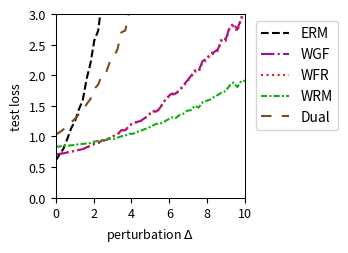

Source code (Python):
import numpy as np
import matplotlib.pyplot as plt
from scipy.optimize import minimize
from scipy.special import logsumexp

# --- Experiment Setup & Parameter Definitions ---
# Define the problem's dimensions
DIM_M = 10  # Number of rows for matrix A
DIM_N = 10  # Number of columns for matrix A (dimension of theta)

# Define the number of training/test samples
N_TRAIN_SAMPLES = 10
N_TEST_SAMPLES = 1000

# Define the perturbation range for distribution shift
DELTA_MIN = 0.0
DELTA_MAX = 10.0
DELTA_STEPS = 50

# --- DRO Algorithm Hyperparameters ---
N_EPOCHS = 50 # Number of iterations for the outer optimization
LEARNING_RATE = 0.01 # Learning rate for the outer optimization of theta
LAMBDA_VAL = 0.1 # Regularization parameter lambda
EPSILON = 10 # Entropy regularization parameter epsilon
GRAD_CLIP_THRESHOLD = 100.0 # Gradient clipping threshold to prevent explosion

# WGF (Algorithm 3), WFR (Algorithm 4), WRM Specific Parameters
K_INNER_STEPS = 400  # Number of inner loop iterations K
INNER_STEP_SIZE = 0.001 # Inner loop step size eta
WFR_WEIGHT_STEP_SIZE = 0.016 # Step size for weight updates in WFR

# WGF, WFR, RGO Specific Parameters
M_PARTICLES = 5 # Number of particles (samples) used

# Dual Method Specific Parameters
SINKHORN_SAMPLE_LEVEL = 4 # Monte Carlo sampling level for the Dual method

# --- Generate a Fixed Problem Instance ---
np.random.seed(219)
A0 = np.random.randn(DIM_M, DIM_N)
A1 = np.random.randn(DIM_M, DIM_N)
b = np.random.randn(DIM_M)

# --- Data Generation Functions ---
def generate_training_data(n_samples):
    """Generates training data."""
    return np.random.uniform(-0.5, 0.5, n_samples)

def generate_test_data(n_samples, delta):
    """Generates test data with a distributional shift."""
    lower_bound = -0.5 * (1 + delta)
    upper_bound = 0.5 * (1 + delta)
    return np.random.uniform(lower_bound, upper_bound, n_samples)

# --- Core Function Definitions (Vectorized) ---
def loss_function(theta, z):
    """ Computes the loss f_theta(z) for a single sample or a batch of samples z. """
    z = np.atleast_1d(z)
    # A_z shape: (num_z, DIM_M, DIM_N)
    A_z = A0[np.newaxis, :, :] + z[:, np.newaxis, np.newaxis] * A1[np.newaxis, :, :]
    # residual shape: (num_z, DIM_M)
    residual = A_z @ theta - b[np.newaxis, :]
    # loss shape: (num_z,)
    loss = np.sum(residual**2, axis=1) / DIM_M
    return loss.squeeze()

def loss_grad_theta(theta, z):
    """ Computes the gradient of the loss function with respect to theta, nabla_theta f_theta(z), for one or a batch of z. """
    z = np.atleast_1d(z)
    # A_z shape: (num_z, DIM_M, DIM_N)
    A_z = A0[np.newaxis, :, :] + z[:, np.newaxis, np.newaxis] * A1[np.newaxis, :, :]
    # residual shape: (num_z, DIM_M)
    residual = A_z @ theta - b[np.newaxis, :]
    # grad shape: (num_z, DIM_N)
    grad = 2 * (A_z.transpose(0, 2, 1) @ residual[:, :, np.newaxis]).squeeze(axis=2)
    return grad.squeeze()

def loss_grad_z(theta, z):
    """ Computes the gradient of the loss function with respect to z, nabla_z f_theta(z), for one or a batch of z. """
    z = np.atleast_1d(z)
    # A_z shape: (num_z, DIM_M, DIM_N)
    A_z = A0[np.newaxis, :, :] + z[:, np.newaxis, np.newaxis] * A1[np.newaxis, :, :]
    # residual shape: (num_z, DIM_M)
    residual = A_z @ theta - b[np.newaxis, :]
    # grad_A_z is A1 @ theta, shape: (DIM_M,)
    grad_A_z = A1 @ theta
    # grad shape: (num_z,)
    grad = 2 * np.sum(residual * grad_A_z[np.newaxis, :], axis=1)
    return grad.squeeze()

# --- ERM (Empirical Risk Minimization) Implementation ---
def erm_objective_function(theta, xi_samples):
    """ Calculates the ERM objective function value (average loss). """
    return np.mean(loss_function(theta, xi_samples))

def solve_erm(xi_train_samples):
    """ Solves the ERM problem using an optimizer. """
    initial_theta = np.zeros(DIM_N)
    result = minimize(
        erm_objective_function, initial_theta, args=(xi_train_samples,), method='BFGS')
    if not result.success:
        print("Warning: ERM optimization may not have converged.")
    return result.x

# --- MMD-DRO (Maximum Mean Discrepancy DRO) Implementation ---
def imq_kernel_and_grad_numpy(x, y, c=1.0, beta=-0.5):
    """
    Computes the Inverse Multi-Quadric (IMQ) kernel and its gradient w.r.t. x.
    k(x, y) = (c + ||x - y||^2)^beta
    """
    diffs = x[:, np.newaxis, :] - y[np.newaxis, :, :]
    sq_dists = np.sum(diffs**2, axis=2)
    kernel_matrix = (c + sq_dists)**beta
    grad_multiplier = 2 * beta * (c + sq_dists)**(beta - 1)
    grad_k_x = diffs * grad_multiplier[:, :, np.newaxis]
    return kernel_matrix, grad_k_x

def solve_mmd_dro(xi_train_samples):
    """ Solves Sinkhorn DRO using an MMD gradient flow sampler. """
    theta = np.zeros(DIM_N)
    num_train = len(xi_train_samples)

    for epoch in range(N_EPOCHS):
        particles = np.tile(xi_train_samples[:, np.newaxis], (1, M_PARTICLES))
        current_inner_steps = int(max(5, K_INNER_STEPS * (epoch + 1) / N_EPOCHS))
        
        for _ in range(current_inner_steps):
            particles_flat = particles.flatten()
            loss_grads = loss_grad_z(theta, particles_flat)

            particles_reshaped = particles_flat[:, np.newaxis]
            xi_train_reshaped = xi_train_samples[:, np.newaxis]

            _, grad_K_clone = imq_kernel_and_grad_numpy(particles_reshaped, particles_reshaped)
            mmd_term1 = np.mean(grad_K_clone, axis=1).squeeze()

            _, grad_K_orig = imq_kernel_and_grad_numpy(particles_reshaped, xi_train_reshaped)
            mmd_term2 = np.mean(grad_K_orig, axis=1).squeeze()

            velocity = loss_grads - LAMBDA_VAL * (mmd_term1 - mmd_term2)
            noise = np.random.randn(*particles_flat.shape) * 0.01
            
            particles_flat = particles_flat + INNER_STEP_SIZE * velocity + noise
            particles = particles_flat.reshape(num_train, M_PARTICLES)
        
        all_grads = loss_grad_theta(theta, particles.flatten())
        avg_particle_grads = all_grads.reshape(num_train, M_PARTICLES, -1).mean(axis=1)
        total_grad = avg_particle_grads.sum(axis=0)
            
        avg_grad = total_grad / num_train
        grad_norm = np.linalg.norm(avg_grad)
        if grad_norm > GRAD_CLIP_THRESHOLD:
            avg_grad = avg_grad * GRAD_CLIP_THRESHOLD / grad_norm
        theta -= LEARNING_RATE * avg_grad
        
    return theta


# --- RGO (Algorithm 2) Implementation (Vectorized) ---
# def solve_rgo(xi_train_samples):
#     """ Solves Sinkhorn DRO using the RGO algorithm. """
#     theta = np.zeros(DIM_N)
#     num_train = len(xi_train_samples)
    
#     def rgo_inner_objective(z, xi, current_theta):
#         l = loss_function(current_theta, z.flatten()).reshape(z.shape)
#         penalty = (z - xi)**2
#         return -l / (LAMBDA_VAL * EPSILON) + penalty / EPSILON

#     def rgo_inner_objective_grad_z(z, xi, current_theta):
#         grad_l_z = loss_grad_z(current_theta, z)
#         grad_penalty = 2 * (z - xi)
#         return -grad_l_z / (LAMBDA_VAL * EPSILON) + grad_penalty
    
#     for epoch in range(N_EPOCHS):
#         # Stage 1: Use gradient descent to find z* for all xi simultaneously
#         z_k = xi_train_samples.copy()
#         for _ in range(K_INNER_STEPS):
#             grad = rgo_inner_objective_grad_z(z_k, xi_train_samples, theta)
#             z_k -= INNER_STEP_SIZE * grad
#         z_star_batch = z_k

#         # Stage 2: Vectorized rejection sampling M_PARTICLES times for each xi
#         variance = (LAMBDA_VAL * EPSILON) / (2 * LAMBDA_VAL - RGO_SMOOTHNESS_L)
#         if variance <= 0: variance = 1e-6
#         std_dev = np.sqrt(variance)
        
#         z_star_expanded = z_star_batch[:, np.newaxis]
#         xi_expanded = xi_train_samples[:, np.newaxis]
        
#         final_accepted_samples = np.zeros((num_train, M_PARTICLES))
#         active_flags = np.ones((num_train, M_PARTICLES), dtype=bool)
        
#         for _ in range(100): # Max 100 attempts for vectorization
#             if not np.any(active_flags): break
            
#             proposals = np.random.normal(0, std_dev, size=(num_train, M_PARTICLES))
#             z_candidates = z_star_expanded + proposals
            
#             f_val_candidates = rgo_inner_objective(z_candidates, xi_expanded, theta)
#             f_val_star = rgo_inner_objective(z_star_expanded, xi_expanded, theta)
            
#             log_accept_prob = -f_val_candidates + f_val_star - (proposals**2 / (2*variance))
            
#             acceptance_mask = np.log(np.random.rand(num_train, M_PARTICLES)) < log_accept_prob
#             newly_accepted = acceptance_mask & active_flags
            
#             final_accepted_samples[newly_accepted] = z_candidates[newly_accepted]
#             active_flags[newly_accepted] = False

#         if np.any(active_flags):
#             final_accepted_samples[active_flags] = z_star_expanded[active_flags]

#         all_grads = loss_grad_theta(theta, final_accepted_samples.flatten())
#         avg_particle_grads = all_grads.reshape(num_train, M_PARTICLES, -1).mean(axis=1)
#         total_grad = avg_particle_grads.sum(axis=0)
        
#         avg_grad = total_grad / num_train
#         grad_norm = np.linalg.norm(avg_grad)
#         if grad_norm > GRAD_CLIP_THRESHOLD:
#             avg_grad = avg_grad * GRAD_CLIP_THRESHOLD / grad_norm
#         theta -= LEARNING_RATE * avg_grad
        
#     return theta

# --- Wasserstein Gradient Flow (WGF) Implementation (Vectorized) ---
def solve_wgf(xi_train_samples):
    """ Solves Sinkhorn DRO using Wasserstein Gradient Flow (WGF). """
    theta = np.zeros(DIM_N)
    num_train = len(xi_train_samples)
    
    def f_bar_grad_z(z, xi, current_theta):
        grad_f = loss_grad_z(current_theta, z)
        return grad_f - 2 * LAMBDA_VAL * (z - xi)

    for epoch in range(N_EPOCHS):
        particles = np.tile(xi_train_samples[:, np.newaxis], (1, M_PARTICLES))
        
        for _ in range(K_INNER_STEPS):
            particles_flat = particles.flatten()
            xi_expanded = np.repeat(xi_train_samples, M_PARTICLES)
            
            grad = f_bar_grad_z(particles_flat, xi_expanded, theta)
            noise = np.random.normal(0, 1, size=particles_flat.shape)
            
            updated_particles_flat = particles_flat + INNER_STEP_SIZE * grad + np.sqrt(2 * INNER_STEP_SIZE * LAMBDA_VAL * EPSILON) * noise
            particles = updated_particles_flat.reshape(num_train, M_PARTICLES)
            particles = np.clip(particles, -1, 1)
            
        all_grads = loss_grad_theta(theta, particles.flatten())
        avg_particle_grads = all_grads.reshape(num_train, M_PARTICLES, -1).mean(axis=1)
        total_grad = avg_particle_grads.sum(axis=0)
            
        avg_grad = total_grad / num_train
        grad_norm = np.linalg.norm(avg_grad)
        if grad_norm > GRAD_CLIP_THRESHOLD:
            avg_grad = avg_grad * GRAD_CLIP_THRESHOLD / grad_norm
        theta -= LEARNING_RATE * avg_grad
        
    return theta

# --- WFR Flow (Algorithm 4) Implementation (Vectorized) ---
def solve_wfr(xi_train_samples):
    """ Solves Sinkhorn DRO using WFR Flow. """
    theta = np.zeros(DIM_N)
    num_train = len(xi_train_samples)
    
    def f_bar_grad_z(z, xi, current_theta):
        grad_f = loss_grad_z(current_theta, z)
        return grad_f - 2 * LAMBDA_VAL * (z - xi)

    for epoch in range(N_EPOCHS):
        particles = np.tile(xi_train_samples[:, np.newaxis], (1, M_PARTICLES))
        weights = np.full((num_train, M_PARTICLES), 1.0 / M_PARTICLES)
        
        for _ in range(K_INNER_STEPS):
            particles_flat = particles.flatten()
            xi_expanded = np.repeat(xi_train_samples, M_PARTICLES)
            
            grad = f_bar_grad_z(particles_flat, xi_expanded, theta)
            noise = np.random.normal(0, 1, size=particles_flat.shape)
            updated_particles_flat = particles_flat + INNER_STEP_SIZE * grad + np.sqrt(2 * INNER_STEP_SIZE * LAMBDA_VAL * EPSILON) * noise
            particles = updated_particles_flat.reshape(num_train, M_PARTICLES)
            particles = np.clip(particles, -1, 1)
            
            f_bar_val = loss_function(theta, particles.flatten()).reshape(particles.shape) - LAMBDA_VAL * (particles - xi_train_samples[:, np.newaxis])**2
            weights = (weights**(1 - LAMBDA_VAL * EPSILON * WFR_WEIGHT_STEP_SIZE)) * np.exp(WFR_WEIGHT_STEP_SIZE * f_bar_val)
            
            sum_weights = np.sum(weights, axis=1, keepdims=True)
            weights /= (sum_weights + 1e-9)

            low_weight_threshold = 1e-3
            low_weight_mask = weights < low_weight_threshold
            rows_with_low_weights = np.any(low_weight_mask, axis=1)

            if np.any(rows_with_low_weights):
                max_weight_indices = np.argmax(weights, axis=1, keepdims=True)
                max_weight_vals = np.take_along_axis(weights, max_weight_indices, axis=1)
                highest_weight_point_data = np.take_along_axis(particles, max_weight_indices, axis=1)

                low_weights_sum = np.sum(weights * low_weight_mask, axis=1, keepdims=True)
                num_low_weights = np.sum(low_weight_mask, axis=1, keepdims=True)

                avg_weight = (max_weight_vals + low_weights_sum) / (num_low_weights + 1.0 + 1e-9)

                max_weight_mask = np.zeros_like(weights, dtype=bool)
                np.put_along_axis(max_weight_mask, max_weight_indices, True, axis=1)

                update_mask = (low_weight_mask | max_weight_mask) & rows_with_low_weights[:, np.newaxis]
                
                x_update_mask = low_weight_mask & rows_with_low_weights[:, np.newaxis]

                weights = np.where(update_mask, avg_weight, weights)

                particles = np.where(x_update_mask, highest_weight_point_data, particles)

                sum_weights = np.sum(weights, axis=1, keepdims=True)
                weights /= (sum_weights + 1e-9)
            
        all_grads = loss_grad_theta(theta, particles.flatten()).reshape(num_train, M_PARTICLES, -1)
        weighted_grads = np.sum(weights[:, :, np.newaxis] * all_grads, axis=1)
        total_grad = np.sum(weighted_grads, axis=0)
        
        avg_grad = total_grad / num_train
        grad_norm = np.linalg.norm(avg_grad)
        if grad_norm > GRAD_CLIP_THRESHOLD:
            avg_grad = avg_grad * GRAD_CLIP_THRESHOLD / grad_norm
        theta -= LEARNING_RATE * avg_grad
        
    return theta

# --- WRM (Wasserstein Robust Method) Implementation (Vectorized) ---
def solve_wrm(xi_train_samples):
    """ Solves using WRM (deterministic inner optimization). """
    theta = np.zeros(DIM_N)
    num_train = len(xi_train_samples)
    
    def f_bar_grad_z(z, xi, current_theta):
        grad_f = loss_grad_z(current_theta, z)
        return grad_f - 2 * LAMBDA_VAL * (z - xi)

    for epoch in range(N_EPOCHS):
        z_k = xi_train_samples.copy()
        for _ in range(K_INNER_STEPS):
            grad = f_bar_grad_z(z_k, xi_train_samples, theta)
            z_k += INNER_STEP_SIZE * grad
            z_k = np.clip(z_k, -1, 1)
            
        total_grad = loss_grad_theta(theta, z_k).sum(axis=0)
            
        avg_grad = total_grad / num_train
        grad_norm = np.linalg.norm(avg_grad)
        if grad_norm > GRAD_CLIP_THRESHOLD:
            avg_grad = avg_grad * GRAD_CLIP_THRESHOLD / grad_norm
        theta -= LEARNING_RATE * avg_grad
        
    return theta

# --- Dual Method Implementation (Vectorized) ---
def solve_dual(xi_train_samples):
    """ Solves Sinkhorn DRO using the dual method. """
    theta = np.zeros(DIM_N)
    num_train = len(xi_train_samples)
    
    levels = np.arange(SINKHORN_SAMPLE_LEVEL + 1)
    numerators = 2.0**(-levels)
    denominator = 2.0 - 2.0**(-SINKHORN_SAMPLE_LEVEL)
    probabilities = numerators / denominator
    
    for _ in range(N_EPOCHS):
        sampled_level = np.random.choice(levels, p=probabilities)
        m = 2**sampled_level
        
        noise = np.random.randn(num_train, m) * np.sqrt(EPSILON)
        z_samples = xi_train_samples[:, np.newaxis] + noise
        
        v = loss_function(theta, z_samples.flatten()).reshape(num_train, m) / (LAMBDA_VAL * EPSILON)
        
        v_max = np.max(v, axis=1, keepdims=True)
        weights = np.exp(v - v_max) 
        weights /= np.sum(weights, axis=1, keepdims=True)
        
        grads = loss_grad_theta(theta, z_samples.flatten()).reshape(num_train, m, -1)
        weighted_grads = np.sum(weights[:, :, np.newaxis] * grads, axis=1)
        total_grad = np.sum(weighted_grads, axis=0)

        avg_grad = total_grad / num_train
        grad_norm = np.linalg.norm(avg_grad)
        if grad_norm > GRAD_CLIP_THRESHOLD:
            avg_grad = avg_grad * GRAD_CLIP_THRESHOLD / grad_norm
        theta -= LEARNING_RATE * avg_grad
        
    return theta

# --- Experiment Execution and Evaluation ---
def run_experiment():
    """ Executes the complete experimental procedure. """
    xi_train = generate_training_data(N_TRAIN_SAMPLES)
    
    print("Solving ERM model...")
    theta_erm = solve_erm(xi_train)
    # print("Solving RGO model...")
    # theta_rgo = solve_rgo(xi_train)
    print("Solving WGF model...")
    np.random.seed(42)
    theta_wgf = solve_wgf(xi_train)
    print("Solving WFR model...")
    np.random.seed(42)
    theta_wfr = solve_wfr(xi_train)
    print("Solving WRM model...")
    theta_wrm = solve_wrm(xi_train)
    print("Solving Dual model...")
    np.random.seed(42)
    theta_dual = solve_dual(xi_train)
    # print("Solvinh MMD model...")
    # theta_mmd_dro = solve_mmd_dro(xi_train)
    print("All models solved.")

    delta_values = np.linspace(DELTA_MIN, DELTA_MAX, DELTA_STEPS)
    results = {'ERM': [], 'WGF': [], 'WFR': [], 'WRM': [], 'Dual': []} #, 'MMD': []
    models = {
        'ERM': theta_erm,  'WGF': theta_wgf, 
        'WFR': theta_wfr, 'WRM': theta_wrm, 'Dual': theta_dual#, 'MMD': theta_mmd_dro
    }

    print("Evaluating all models...")
    for delta in delta_values:
        xi_test = generate_test_data(N_TEST_SAMPLES, delta)
        for name, theta in models.items():
            test_loss = erm_objective_function(theta, xi_test)
            results[name].append(test_loss)
            
    print("Evaluation complete.")
    return delta_values, results

# --- Results Visualization ---
def plot_results(delta_values, results):
    """ Plots the loss curves for all models against the perturbation delta. """
    fig, ax = plt.subplots(figsize=(3.6, 2.613), dpi=300)

    styles = {
        'ERM': {'color': 'k', 'linestyle': '--'},
        'RGO': {'color': '#9467bd', 'linestyle': '-'}, 
        'WGF': {'color': "#9a0ba7", 'linestyle': '-.'},
        'WFR': {'color': "#db2020", 'linestyle': ':'},
        'WRM': {'color': "#0eaf0e", 'linestyle': (0, (3, 1, 1, 1))}, 
        'Dual': {'color': "#7A4E15", 'linestyle': (0, (5, 5))}, 
        'MMD': {'color': "#f19317", 'linestyle': (0, (1, 1))} 
    }
    
    for name, losses in results.items():
        ax.plot(delta_values, losses, linewidth=1.5, label=name, **styles[name])

    #ax.set_title('(a) Uncertain least squares loss', fontsize=11)
    ax.set_xlabel(r'perturbation $\Delta$', fontsize=9)
    ax.set_ylabel('test loss', fontsize=9)
    ax.tick_params(axis='both', which='major', labelsize=9)
    for spine in ax.spines.values():
        spine.set_linewidth(0.75)
    ax.set_xlim(0, 10)
    ax.set_ylim(0, 3)
    ax.grid(False)
    ax.legend(fontsize=10)
    ax.legend(loc='upper left', bbox_to_anchor=(1.02, 1))
    plt.tight_layout()
    plt.savefig('uncertain_least_squares_results.pdf', dpi=300)
    plt.show()

# --- Main Program Entry ---
if __name__ == '__main__':
    with np.errstate(all='ignore'):
        delta_vals, all_results = run_experiment()
        plot_results(delta_vals, all_results)